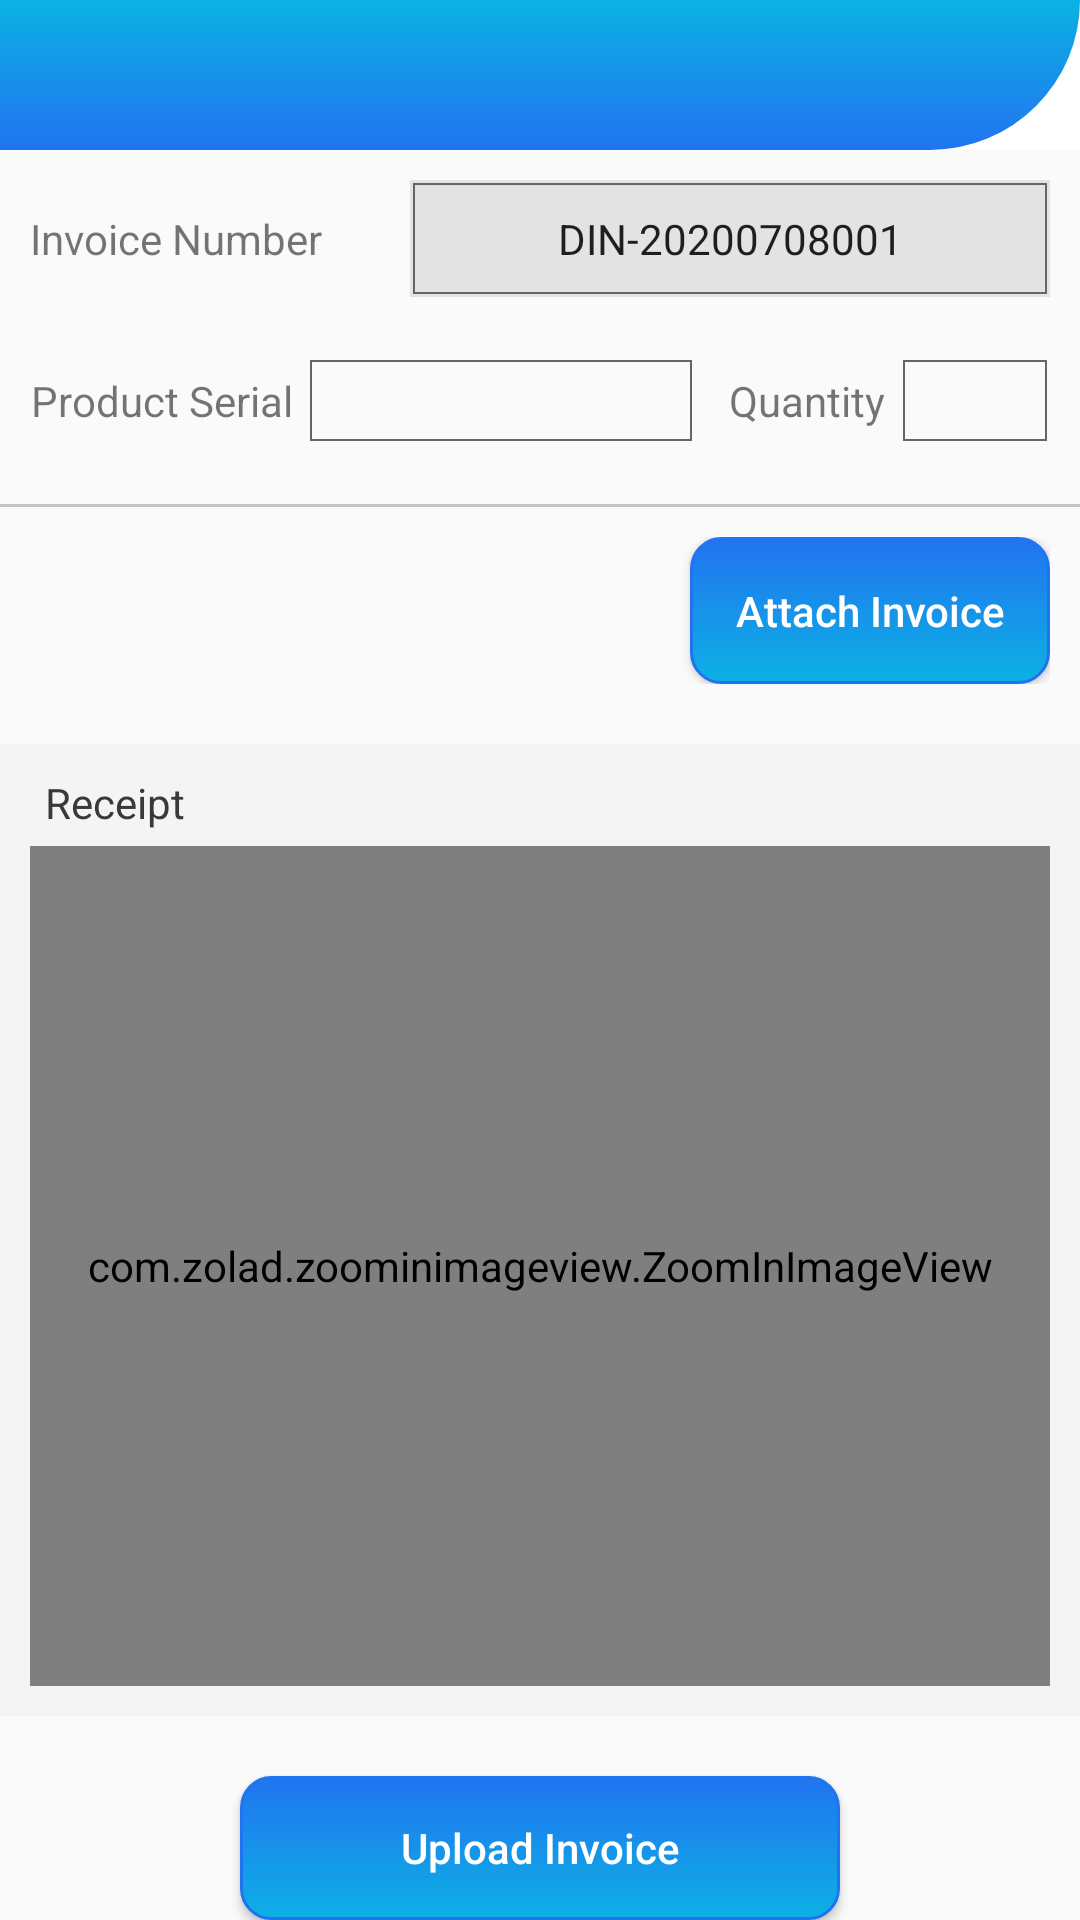

Produce the Android XML layout that renders to this screen, including the resource entries it uses.
<!-- AndroidManifest.xml: application theme NoActionBar -->
<!-- res/layout/fragment_invoice.xml -->
<?xml version="1.0" encoding="utf-8"?>
<FrameLayout xmlns:android="http://schemas.android.com/apk/res/android"
    xmlns:app="http://schemas.android.com/apk/res-auto"
    xmlns:tools="http://schemas.android.com/tools"
    android:layout_width="match_parent"
    android:layout_height="match_parent"
    tools:context=".fragments.InvoiceFragment">

    <LinearLayout
        android:layout_width="match_parent"
        android:layout_height="match_parent"
        android:orientation="vertical">

        <com.google.android.material.appbar.AppBarLayout
            android:id="@+id/appbarLayout"
            android:layout_width="match_parent"
            android:layout_height="50dp"
            android:animateLayoutChanges="true"
            android:fitsSystemWindows="true"
            app:elevation="0dp">

            <Toolbar
                android:id="@+id/invoice_toolbar"
                android:layout_width="match_parent"
                android:layout_height="wrap_content"
                android:background="@drawable/actionbar_layer_list"
                android:minHeight="?attr/actionBarSize"
                android:titleTextColor="@color/colorWhite" />

        </com.google.android.material.appbar.AppBarLayout>

        <LinearLayout
            android:layout_width="match_parent"
            android:layout_height="wrap_content"
            android:layout_margin="10dp"
            android:orientation="horizontal">

            <TextView
                android:layout_width="wrap_content"
                android:layout_height="wrap_content"
                android:layout_weight="0.2"
                android:gravity="left"
                android:text="Invoice Number" />

            <EditText
                android:id="@+id/invoice_number"
                android:layout_width="wrap_content"
                android:layout_height="wrap_content"
                android:layout_marginStart="10dp"
                android:layout_weight="0.8"
                android:background="@drawable/uneditable_text_box_border"
                android:focusable="false"
                android:padding="10dp"
                android:text="DIN-20200708001"
                android:textAlignment="center"
                android:textSize="14sp" />

        </LinearLayout>

        <LinearLayout
            android:layout_width="match_parent"
            android:layout_height="wrap_content"
            android:layout_margin="10dp"
            android:layout_marginTop="20dp"
            android:orientation="horizontal">

            <LinearLayout
                android:layout_width="0dp"
                android:layout_height="wrap_content"
                android:layout_weight="1.2">

                <TextView
                    android:layout_width="wrap_content"
                    android:layout_height="wrap_content"
                    android:layout_weight="0.2"
                    android:gravity="center"
                    android:text="Product Serial" />

                <EditText
                    android:id="@+id/invoice_product_serial_number"
                    android:layout_width="130dp"
                    android:layout_height="wrap_content"
                    android:layout_marginStart="5dp"
                    android:layout_marginEnd="5dp"
                    android:layout_weight="1"
                    android:background="@drawable/editable_text_box_border"
                    android:focusable="true"
                    android:inputType="text"
                    android:maxLength="18"
                    android:padding="5dp"
                    android:textAlignment="center"
                    android:textSize="14sp" />

            </LinearLayout>

            <LinearLayout
                android:layout_width="0dp"
                android:layout_height="wrap_content"
                android:layout_weight="0.6"
                android:gravity="end">

                <TextView
                    android:layout_width="wrap_content"
                    android:layout_height="wrap_content"
                    android:gravity="center"
                    android:text="Quantity" />

                <EditText
                    android:id="@+id/invoice_product_quantity"
                    android:layout_width="50dp"
                    android:layout_height="wrap_content"
                    android:layout_marginStart="5dp"
                    android:background="@drawable/editable_text_box_border"
                    android:focusable="true"
                    android:inputType="number"
                    android:maxLength="4"
                    android:padding="5dp"
                    android:textAlignment="center"
                    android:textSize="14sp" />

            </LinearLayout>


        </LinearLayout>

        <View
            android:layout_width="match_parent"
            android:layout_height="1dp"
            android:layout_marginTop="10dp"
            android:background="@color/colorLightestGrey" />

        <LinearLayout
            android:layout_width="match_parent"
            android:layout_height="wrap_content"
            android:layout_margin="10dp"
            android:orientation="vertical">

            <Button
                android:id="@+id/attach_invoice_btn"
                android:layout_width="wrap_content"
                android:layout_height="wrap_content"
                android:layout_gravity="end"
                android:background="@drawable/login_button_shadow"
                android:padding="15dp"
                android:text="Attach Invoice"
                android:textAllCaps="false"
                android:textColor="@color/colorWhite">

            </Button>

        </LinearLayout>

        <LinearLayout
            android:layout_width="match_parent"
            android:layout_height="wrap_content"
            android:layout_marginTop="10dp"
            android:background="@color/colorOffWhite"
            android:orientation="vertical">

            <LinearLayout
                android:layout_width="match_parent"
                android:layout_height="wrap_content"
                android:layout_margin="10dp"
                android:orientation="vertical">

                <TextView
                    android:layout_width="wrap_content"
                    android:layout_height="wrap_content"
                    android:layout_marginStart="5dp"
                    android:layout_marginBottom="5dp"
                    android:text="Receipt"
                    android:textColor="@color/colorLightGrey"
                    android:textFontWeight="700"
                    android:textSize="14sp" />

                <com.zolad.zoominimageview.ZoomInImageView
                    android:id="@+id/invoice_receipt"
                    android:layout_width="350dp"
                    android:layout_height="280dp"
                    android:layout_gravity="center"
                    android:background="@drawable/editable_text_box_border"
                    android:scaleType="centerCrop" />

            </LinearLayout>

        </LinearLayout>

        <Button
            android:id="@+id/upload_invoice_button"
            android:layout_width="200dp"
            android:layout_height="wrap_content"
            android:layout_gravity="center"
            android:layout_marginTop="20dp"
            android:background="@drawable/login_button_shadow"
            android:padding="10dp"
            android:text="Upload Invoice"
            android:textAllCaps="false"
            android:textColor="@color/colorWhite" />

    </LinearLayout>


</FrameLayout>
<!-- resources referenced by this layout -->
<resources>
  <color name="colorLightGrey">#393939</color>
  <color name="colorLightestGrey">#C4C4C4</color>
  <color name="colorOffWhite">#F4F4F4</color>
  <color name="colorWhite">#FFFFFF</color>
  <!-- drawable actionbar_layer_list (drawable) -->
  <?xml version="1.0" encoding="utf-8"?>
  <layer-list xmlns:android="http://schemas.android.com/apk/res/android">
      <item android:drawable="@drawable/actionbar_background" />
      <item android:drawable="@drawable/actionbar_foreground" />
  </layer-list>
  <!-- drawable editable_text_box_border (drawable) -->
  <?xml version="1.0" encoding="utf-8"?>
  <layer-list xmlns:android="http://schemas.android.com/apk/res/android">
      <item>
          <shape android:shape="rectangle">
              <solid android:color="#FAFAFA " />
          </shape>
      </item>
  
      <item
          android:bottom="1dp"
          android:left="1dp"
          android:right="1dp"
          android:top="1dp">
          <shape>
              <solid android:color="@android:color/transparent" />
              <stroke
                  android:width="0.5dp"
                  android:color="@color/colorGrey" />
          </shape>
      </item>
  
  </layer-list>
  <!-- drawable login_button_shadow (drawable) -->
  <?xml version="1.0" encoding="utf-8"?>
  <selector xmlns:android="http://schemas.android.com/apk/res/android">
      <item android:state_pressed="true">
          <shape android:shape="rectangle">
              <corners android:radius="3dip" />
              <stroke android:width="1dip" android:color="#2174F0" />
              <gradient android:angle="-90" android:endColor="#2174F0" android:startColor="#2174F0" />
          </shape>
      </item>
      <item android:state_focused="true">
          <shape android:shape="rectangle">
              <corners android:radius="3dip" />
              <stroke android:width="1dip" android:color="#2174F0" />
              <solid android:color="#0CB1E4" />
          </shape>
      </item>
      <item>
          <shape android:shape="rectangle">
              <corners android:radius="10dp" />
              <stroke android:width="1dip" android:color="#2174F0" />
              <gradient android:angle="-90" android:endColor="#0CB1E4" android:startColor="#2174F0" />
          </shape>
      </item>
  </selector>
  <!-- drawable uneditable_text_box_border (drawable) -->
  <?xml version="1.0" encoding="utf-8"?>
  <layer-list xmlns:android="http://schemas.android.com/apk/res/android">
      <item>
          <shape android:shape="rectangle">
              <solid android:color="#E3E3E3" />
          </shape>
      </item>
  
      <item
          android:bottom="1dp"
          android:left="1dp"
          android:right="1dp"
          android:top="1dp">
          <shape>
              <solid android:color="@android:color/transparent" />
              <stroke
                  android:width="0.5dp"
                  android:color="@color/colorGrey" />
          </shape>
      </item>
  
  </layer-list>
  <style name="NoActionBar" parent="Theme.AppCompat.Light.NoActionBar">
      </style>
  <!-- drawable actionbar_background (drawable) -->
  <?xml version="1.0" encoding="utf-8"?>
  <shape xmlns:android="http://schemas.android.com/apk/res/android"
      android:shape="rectangle">
      <solid android:color="#FFFF" />
  </shape>
  <!-- drawable actionbar_foreground (drawable) -->
  <?xml version="1.0" encoding="utf-8"?>
  <shape xmlns:android="http://schemas.android.com/apk/res/android"
      android:shape="rectangle">
  
      <gradient
          android:angle="90"
          android:endColor="#0CB1E4"
          android:startColor="#2174F0" />
  
      <corners
          android:bottomLeftRadius="0dp"
          android:bottomRightRadius="120dp"
          android:radius="0.1dp"
          android:topLeftRadius="0dp"
          android:topRightRadius="0dp" />
  
  </shape>
  <color name="colorGrey">#646665</color>
</resources>
